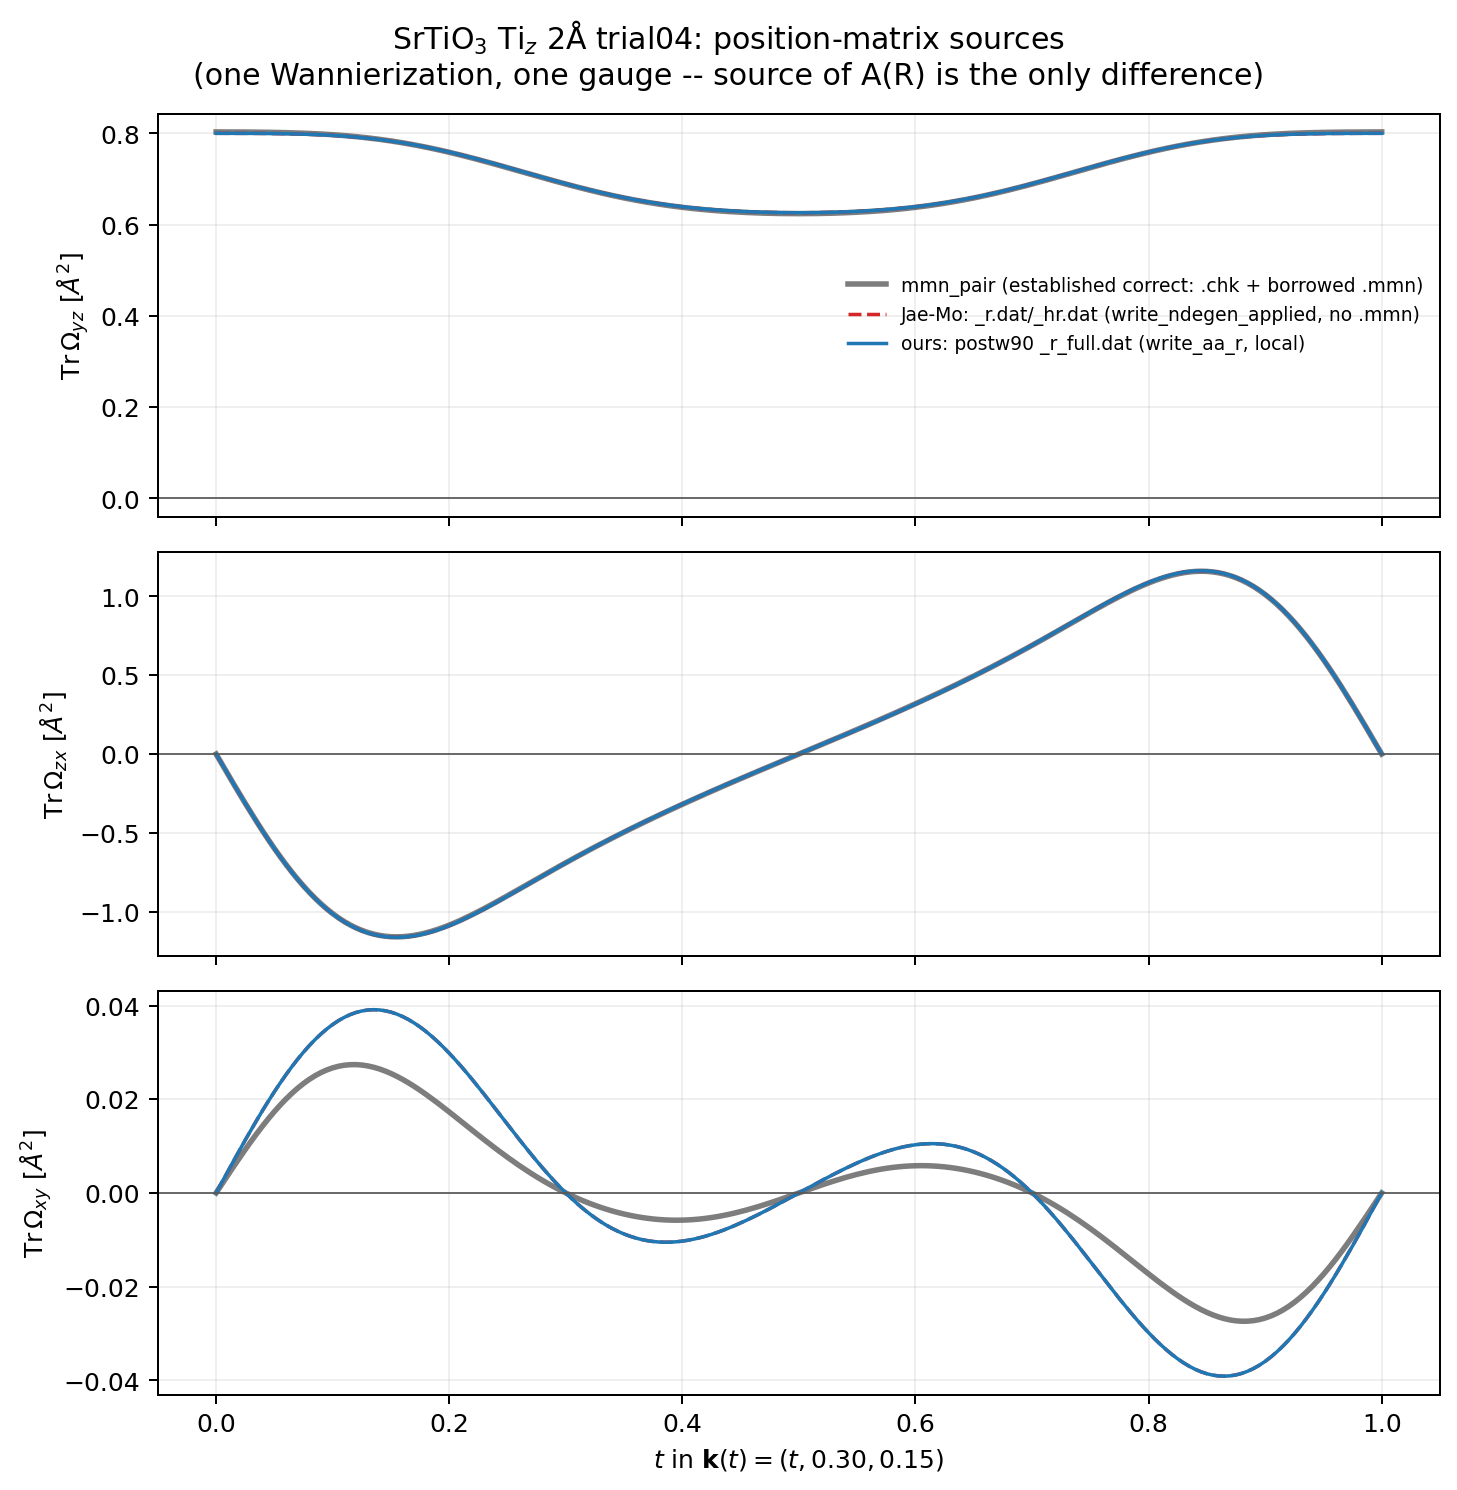

The table this chart was drawn from, first rows:
t, kx_red, ky_red, kz_red, mmn_trace_omega_yz_A2, rdat_ndegen_applied_trace_omega_yz_A2, rfull_trace_omega_yz_A2, mmn_trace_omega_zx_A2, rdat_ndegen_applied_trace_omega_zx_A2, rfull_trace_omega_zx_A2, mmn_trace_omega_xy_A2, rdat_ndegen_applied_trace_omega_xy_A2, rfull_trace_omega_xy_A2
0.0, 0.0, 0.3, 0.15, 0.8031, 0.8, 0.8, 2.2451029919536045e-10, 7.86060177313921e-11, -1.0102436543536825e-11, -3.942925656986073e-10, -1.6145240321403685e-10, -1.595122024537968e-10
0.005, 0.005, 0.3, 0.15, 0.8031, 0.8, 0.8, -0.06333, -0.06339, -0.06339, 0.001892, 0.00229, 0.00229
0.01, 0.01, 0.3, 0.15, 0.803, 0.8, 0.8, -0.1264, -0.1266, -0.1266, 0.003774, 0.004572, 0.004572
0.015, 0.015, 0.3, 0.15, 0.803, 0.8, 0.8, -0.1891, -0.1893, -0.1893, 0.005636, 0.006838, 0.006838
0.02, 0.02, 0.3, 0.15, 0.8029, 0.8, 0.8, -0.2512, -0.2514, -0.2514, 0.00747, 0.00908, 0.00908
0.025, 0.025, 0.3, 0.15, 0.8029, 0.7999, 0.7999, -0.3123, -0.3126, -0.3126, 0.009265, 0.01129, 0.01129
0.03, 0.03, 0.3, 0.15, 0.8028, 0.7999, 0.7999, -0.3724, -0.3728, -0.3728, 0.01101, 0.01346, 0.01346
0.035, 0.035, 0.3, 0.15, 0.8026, 0.7998, 0.7998, -0.4313, -0.4317, -0.4317, 0.0127, 0.01559, 0.01559
0.04, 0.04, 0.3, 0.15, 0.8025, 0.7997, 0.7997, -0.4887, -0.4892, -0.4892, 0.01433, 0.01766, 0.01766
0.045, 0.045, 0.3, 0.15, 0.8023, 0.7996, 0.7996, -0.5445, -0.545, -0.545, 0.01589, 0.01966, 0.01966
0.05, 0.05, 0.3, 0.15, 0.8021, 0.7995, 0.7995, -0.5985, -0.5991, -0.5991, 0.01736, 0.0216, 0.0216
0.055, 0.055, 0.3, 0.15, 0.8018, 0.7993, 0.7993, -0.6505, -0.6512, -0.6512, 0.01876, 0.02347, 0.02347
0.06, 0.06, 0.3, 0.15, 0.8015, 0.7991, 0.7991, -0.7004, -0.7012, -0.7012, 0.02006, 0.02525, 0.02525
0.065, 0.065, 0.3, 0.15, 0.8012, 0.7989, 0.7989, -0.7481, -0.749, -0.749, 0.02126, 0.02695, 0.02695
0.07, 0.07, 0.3, 0.15, 0.8008, 0.7986, 0.7986, -0.7934, -0.7944, -0.7944, 0.02236, 0.02855, 0.02855
0.075, 0.075, 0.3, 0.15, 0.8003, 0.7983, 0.7983, -0.8363, -0.8374, -0.8374, 0.02336, 0.03006, 0.03006
0.08, 0.08, 0.3, 0.15, 0.7998, 0.7979, 0.7979, -0.8767, -0.8778, -0.8778, 0.02425, 0.03146, 0.03146
0.085, 0.085, 0.3, 0.15, 0.7992, 0.7974, 0.7974, -0.9144, -0.9156, -0.9156, 0.02503, 0.03276, 0.03276
0.09, 0.09, 0.3, 0.15, 0.7985, 0.7968, 0.7968, -0.9494, -0.9508, -0.9508, 0.0257, 0.03394, 0.03394
0.095, 0.095, 0.3, 0.15, 0.7978, 0.7962, 0.7962, -0.9817, -0.9832, -0.9832, 0.02626, 0.035, 0.035
0.1, 0.1, 0.3, 0.15, 0.797, 0.7955, 0.7955, -1.011, -1.013, -1.013, 0.0267, 0.03595, 0.03595
0.105, 0.105, 0.3, 0.15, 0.796, 0.7948, 0.7948, -1.038, -1.04, -1.04, 0.02704, 0.03678, 0.03678
0.11, 0.11, 0.3, 0.15, 0.795, 0.7939, 0.7939, -1.062, -1.064, -1.064, 0.02726, 0.03748, 0.03748
0.115, 0.115, 0.3, 0.15, 0.7939, 0.7929, 0.7929, -1.083, -1.085, -1.085, 0.02738, 0.03806, 0.03806
0.12, 0.12, 0.3, 0.15, 0.7927, 0.7918, 0.7918, -1.102, -1.104, -1.104, 0.02739, 0.03851, 0.03851
0.125, 0.125, 0.3, 0.15, 0.7914, 0.7907, 0.7907, -1.117, -1.12, -1.12, 0.0273, 0.03884, 0.03884
0.13, 0.13, 0.3, 0.15, 0.79, 0.7894, 0.7894, -1.13, -1.133, -1.133, 0.02712, 0.03904, 0.03904
0.135, 0.135, 0.3, 0.15, 0.7885, 0.788, 0.788, -1.141, -1.143, -1.143, 0.02684, 0.03911, 0.03911
0.14, 0.14, 0.3, 0.15, 0.7869, 0.7864, 0.7864, -1.149, -1.151, -1.151, 0.02647, 0.03906, 0.03906
0.145, 0.145, 0.3, 0.15, 0.7851, 0.7848, 0.7848, -1.155, -1.157, -1.157, 0.02602, 0.03889, 0.03889
0.15, 0.15, 0.3, 0.15, 0.7833, 0.783, 0.783, -1.158, -1.16, -1.16, 0.0255, 0.03859, 0.03859
0.155, 0.155, 0.3, 0.15, 0.7813, 0.7812, 0.7812, -1.159, -1.161, -1.161, 0.0249, 0.03818, 0.03818
0.16, 0.16, 0.3, 0.15, 0.7792, 0.7792, 0.7792, -1.157, -1.16, -1.16, 0.02423, 0.03765, 0.03765
0.165, 0.165, 0.3, 0.15, 0.777, 0.777, 0.777, -1.154, -1.157, -1.157, 0.02351, 0.03701, 0.03701
0.17, 0.17, 0.3, 0.15, 0.7747, 0.7748, 0.7748, -1.149, -1.152, -1.152, 0.02273, 0.03627, 0.03627
0.175, 0.175, 0.3, 0.15, 0.7722, 0.7724, 0.7724, -1.142, -1.145, -1.145, 0.02191, 0.03542, 0.03542
0.18, 0.18, 0.3, 0.15, 0.7697, 0.7699, 0.7699, -1.133, -1.136, -1.136, 0.02104, 0.03447, 0.03447
0.185, 0.185, 0.3, 0.15, 0.767, 0.7673, 0.7673, -1.123, -1.126, -1.126, 0.02014, 0.03343, 0.03343
0.19, 0.19, 0.3, 0.15, 0.7643, 0.7646, 0.7646, -1.111, -1.114, -1.114, 0.01921, 0.03231, 0.03231
0.195, 0.195, 0.3, 0.15, 0.7614, 0.7618, 0.7618, -1.098, -1.101, -1.101, 0.01826, 0.03111, 0.03111
0.2, 0.2, 0.3, 0.15, 0.7584, 0.7589, 0.7589, -1.084, -1.087, -1.087, 0.01729, 0.02983, 0.02983
0.205, 0.205, 0.3, 0.15, 0.7554, 0.7558, 0.7558, -1.069, -1.072, -1.072, 0.0163, 0.02849, 0.02849
0.21, 0.21, 0.3, 0.15, 0.7522, 0.7527, 0.7527, -1.052, -1.055, -1.055, 0.01531, 0.02709, 0.02709
0.215, 0.215, 0.3, 0.15, 0.749, 0.7495, 0.7495, -1.035, -1.038, -1.038, 0.01432, 0.02564, 0.02564
0.22, 0.22, 0.3, 0.15, 0.7457, 0.7462, 0.7462, -1.017, -1.02, -1.02, 0.01333, 0.02414, 0.02414
0.225, 0.225, 0.3, 0.15, 0.7423, 0.7429, 0.7429, -0.9984, -1.001, -1.001, 0.01234, 0.0226, 0.0226
0.23, 0.23, 0.3, 0.15, 0.7389, 0.7395, 0.7395, -0.9791, -0.9818, -0.9818, 0.01136, 0.02104, 0.02104
0.235, 0.235, 0.3, 0.15, 0.7354, 0.736, 0.736, -0.9594, -0.962, -0.962, 0.0104, 0.01945, 0.01945
0.24, 0.24, 0.3, 0.15, 0.7319, 0.7325, 0.7325, -0.9392, -0.9417, -0.9417, 0.009446, 0.01785, 0.01785
0.245, 0.245, 0.3, 0.15, 0.7283, 0.7289, 0.7289, -0.9188, -0.9211, -0.9211, 0.008515, 0.01624, 0.01624
0.25, 0.25, 0.3, 0.15, 0.7247, 0.7253, 0.7253, -0.898, -0.9003, -0.9003, 0.007606, 0.01463, 0.01463
0.255, 0.255, 0.3, 0.15, 0.7211, 0.7217, 0.7217, -0.8771, -0.8792, -0.8792, 0.006719, 0.01303, 0.01303
0.26, 0.26, 0.3, 0.15, 0.7175, 0.718, 0.718, -0.8561, -0.858, -0.858, 0.005858, 0.01145, 0.01145
0.265, 0.265, 0.3, 0.15, 0.7138, 0.7144, 0.7144, -0.835, -0.8368, -0.8368, 0.005022, 0.009879, 0.009879
0.27, 0.27, 0.3, 0.15, 0.7102, 0.7107, 0.7107, -0.8139, -0.8155, -0.8155, 0.004215, 0.00834, 0.00834
0.275, 0.275, 0.3, 0.15, 0.7065, 0.7071, 0.7071, -0.7928, -0.7943, -0.7943, 0.003437, 0.006835, 0.006835
0.28, 0.28, 0.3, 0.15, 0.7029, 0.7035, 0.7035, -0.7718, -0.7731, -0.7731, 0.002688, 0.005369, 0.005369
0.285, 0.285, 0.3, 0.15, 0.6994, 0.6999, 0.6999, -0.7508, -0.752, -0.752, 0.001969, 0.003948, 0.003948
0.29, 0.29, 0.3, 0.15, 0.6958, 0.6964, 0.6964, -0.73, -0.731, -0.731, 0.001282, 0.002576, 0.002576
0.295, 0.295, 0.3, 0.15, 0.6923, 0.6929, 0.6929, -0.7094, -0.7101, -0.7101, 0.000625, 0.001259, 0.001259
... 141 more rows
